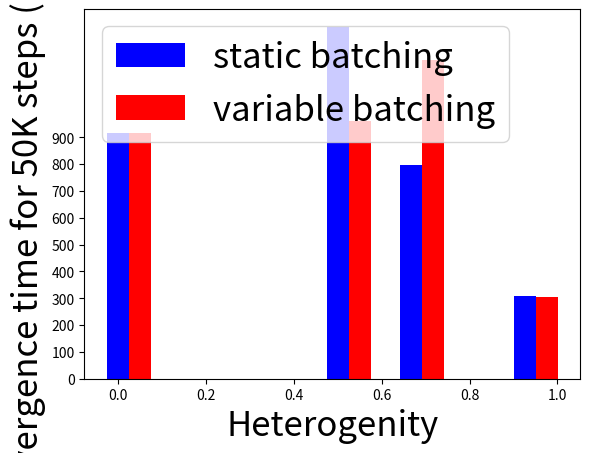

Recreate this plot in Python.
import matplotlib.pyplot as plt
import numpy as np

##TTA accuracy threshold ASP: 85%
##TTA accuracy threshold BSP: 90%
barwidth=0.05
# yticks = [v for v in range(0, 6000, 200)]
# asp = [275, 276, 171, 308]
# bsp= [915, 1312, 797, 5690]

# with particular accuracy threshold for a single heterogenity level
# yticks = [v for v in range(0, 400, 40)]
# asp = [275, 270, 83, 80]
# bsp= [225, 257, 137, 351]
# heterogenity = [0, 0.5, 0.667, 0.926]
#accuracy thresholds are as follows for each heterogenity level
#accuracy_threshold=["89.69%", "89.00%", "88.35%", "81.38%"]
# r1 = heterogenity
# r2 = [x + barwidth for x in r1]
# for j in np.arange(0, 6000, 300):
# 	plt.axhline(j, color='grey', alpha=0.1)

# for j in np.arange(0, 1, 0.2):
# 	plt.axvline(j, color='grey', alpha=0.3)

# yticks = [v for v in range(0, 400, 50)]
# asp = [80,270,268,308]
# #bsp= [178, 255, 340, 1100]
# heterogenity = [0, 0.5, 0.667, 0.926]
# r1 = heterogenity
# plt.bar(r1, asp, color='b', label='ASP 89% accuracy', width=barwidth)
# #plt.bar(r1, bsp, color='b', label='BSP 88% accuracy', width=barwidth)
# plt.xlabel('Heterogenity', fontsize=25)
# plt.ylabel('Convergence time for 50K steps (minutes)', fontsize=25)
# plt.yticks(yticks, rotation='horizontal')
# plt.legend(loc='upper left', fontsize=25)
# plt.show()

yticks = [v for v in range(0, 1000, 100)]
static = [915,1312,797,308]
variable= [915,960,1188,305]
heterogenity = [0, 0.5, 0.667, 0.926]
r1 = heterogenity
r2 = [x + barwidth for x in r1]
plt.bar(r1, static, color='b', label='static batching', width=barwidth)
plt.bar(r2, variable, color='r', label='variable batching', width=barwidth)
plt.xlabel('Heterogenity', fontsize=25)
plt.ylabel('Convergence time for 50K steps (minutes)', fontsize=25)
plt.yticks(yticks, rotation='horizontal')
plt.legend(loc='upper left', fontsize=25)
plt.show()